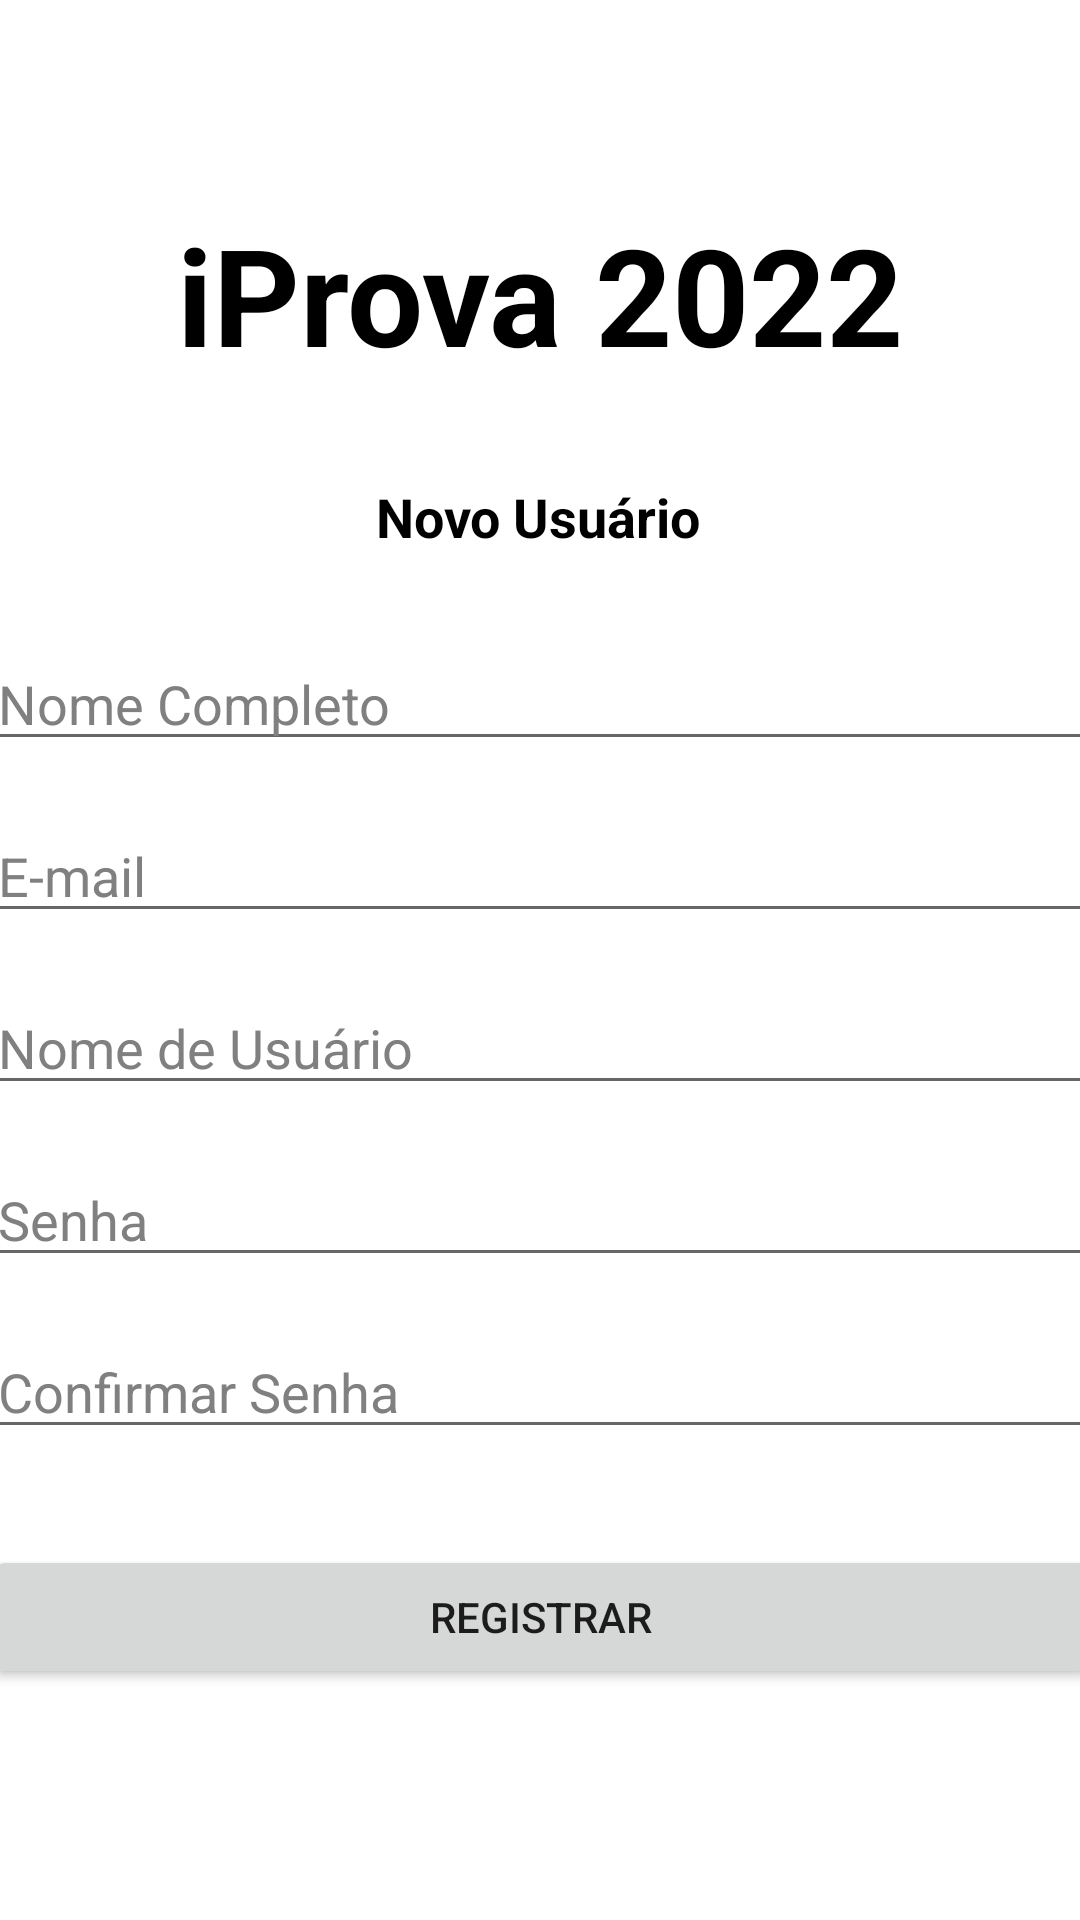

Android layout source for this screen:
<!-- AndroidManifest.xml: application theme Theme.Prova02 -->
<!-- res/layout/activity_tela_registrar.xml -->
<?xml version="1.0" encoding="utf-8"?>
<androidx.constraintlayout.widget.ConstraintLayout xmlns:android="http://schemas.android.com/apk/res/android"
    xmlns:app="http://schemas.android.com/apk/res-auto"
    xmlns:tools="http://schemas.android.com/tools"
    android:layout_width="match_parent"
    android:layout_height="match_parent"
    tools:context=".TelaRegistrar">

    <androidx.appcompat.widget.Toolbar
        android:id="@+id/toolbarRegistrar"
        android:layout_width="match_parent"
        android:layout_height="56dp"
        android:background="@color/white"
        android:navigationIcon="@drawable/ic_navdrawer"
        android:theme="?attr/actionBarTheme"
        app:layout_constraintStart_toStartOf="parent"
        app:layout_constraintTop_toTopOf="parent" />

    <TextView
        android:id="@+id/textView"
        android:layout_width="wrap_content"
        android:layout_height="wrap_content"
        android:layout_marginTop="12dp"
        android:text="iProva 2022"
        android:textColor="@color/black"
        android:textSize="45dp"
        android:textStyle="bold"
        app:layout_constraintEnd_toEndOf="parent"
        app:layout_constraintStart_toStartOf="parent"
        app:layout_constraintTop_toBottomOf="@+id/toolbarRegistrar" />

    <TextView
        android:id="@+id/textView3"
        android:layout_width="wrap_content"
        android:layout_height="wrap_content"
        android:layout_marginTop="32dp"
        android:text="Novo Usuário"
        android:textColor="@color/black"
        android:textSize="18dp"
        android:textStyle="bold"
        app:layout_constraintEnd_toEndOf="@+id/textView"
        app:layout_constraintHorizontal_bias="0.497"
        app:layout_constraintStart_toStartOf="@+id/textView"
        app:layout_constraintTop_toBottomOf="@+id/textView" />

    <EditText
        android:id="@+id/txtNomeCompleto"
        android:layout_width="370dp"
        android:layout_height="wrap_content"
        android:layout_marginTop="28dp"
        android:ems="10"
        android:hint="Nome Completo"
        android:inputType="textPersonName"
        android:textColorHint="@color/gray"
        app:layout_constraintEnd_toEndOf="parent"
        app:layout_constraintStart_toStartOf="parent"
        app:layout_constraintTop_toBottomOf="@+id/textView3" />

    <EditText
        android:id="@+id/txtEmail"
        android:layout_width="370dp"
        android:layout_height="wrap_content"
        android:layout_marginTop="16dp"
        android:ems="10"
        android:hint="E-mail"
        android:inputType="textPersonName"
        android:textColorHint="@color/gray"
        app:layout_constraintEnd_toEndOf="@+id/txtNomeCompleto"
        app:layout_constraintHorizontal_bias="0.0"
        app:layout_constraintStart_toStartOf="@+id/txtNomeCompleto"
        app:layout_constraintTop_toBottomOf="@+id/txtNomeCompleto" />

    <EditText
        android:id="@+id/txtNomeUsuarioRegistro"
        android:layout_width="370dp"
        android:layout_height="wrap_content"
        android:layout_marginTop="16dp"
        android:ems="10"
        android:hint="Nome de Usuário"
        android:inputType="textPersonName"
        android:textColorHint="@color/gray"
        app:layout_constraintEnd_toEndOf="@+id/txtEmail"
        app:layout_constraintHorizontal_bias="0.0"
        app:layout_constraintStart_toStartOf="@+id/txtEmail"
        app:layout_constraintTop_toBottomOf="@+id/txtEmail" />

    <EditText
        android:id="@+id/txtSenhaRegistro"
        android:layout_width="370dp"
        android:layout_height="wrap_content"
        android:layout_marginTop="16dp"
        android:ems="10"
        android:hint="Senha"
        android:inputType="textPassword"
        android:textColorHint="@color/gray"
        app:layout_constraintEnd_toEndOf="@+id/txtNomeUsuarioRegistro"
        app:layout_constraintHorizontal_bias="0.0"
        app:layout_constraintStart_toStartOf="@+id/txtNomeUsuarioRegistro"
        app:layout_constraintTop_toBottomOf="@+id/txtNomeUsuarioRegistro" />

    <EditText
        android:id="@+id/txtConfirmarSenha"
        android:layout_width="370dp"
        android:layout_height="wrap_content"
        android:layout_marginTop="16dp"
        android:ems="10"
        android:hint="Confirmar Senha"
        android:inputType="textPassword"
        android:textColorHint="@color/gray"
        app:layout_constraintEnd_toEndOf="@+id/txtSenhaRegistro"
        app:layout_constraintHorizontal_bias="0.0"
        app:layout_constraintStart_toStartOf="@+id/txtSenhaRegistro"
        app:layout_constraintTop_toBottomOf="@+id/txtSenhaRegistro" />

    <Button
        android:id="@+id/btRegistrarse"
        android:layout_width="370dp"
        android:layout_height="wrap_content"
        android:layout_marginTop="32dp"
        android:text="Registrar"
        app:layout_constraintEnd_toEndOf="@+id/txtConfirmarSenha"
        app:layout_constraintHorizontal_bias="1.0"
        app:layout_constraintStart_toStartOf="@+id/txtConfirmarSenha"
        app:layout_constraintTop_toBottomOf="@+id/txtConfirmarSenha" />
</androidx.constraintlayout.widget.ConstraintLayout>
<!-- resources referenced by this layout -->
<resources>
  <color name="black">#FF000000</color>
  <color name="gray">#808080</color>
  <color name="white">#FFFFFFFF</color>
  <style name="Theme.Prova02" parent="Theme.MaterialComponents.DayNight.NoActionBar">
          
          <item name="colorPrimary">@color/purple_500</item>
          <item name="colorPrimaryVariant">@color/purple_700</item>
          <item name="colorOnPrimary">@color/white</item>
          
          <item name="colorSecondary">@color/teal_200</item>
          <item name="colorSecondaryVariant">@color/teal_700</item>
          <item name="colorOnSecondary">@color/black</item>
          
          <item name="android:statusBarColor" tools:targetApi="l">?attr/colorPrimaryVariant</item>
          
      </style>
  <color name="purple_500">#FF6200EE</color>
  <color name="purple_700">#FF3700B3</color>
  <color name="teal_200">#FF03DAC5</color>
  <color name="teal_700">#FF018786</color>
</resources>
